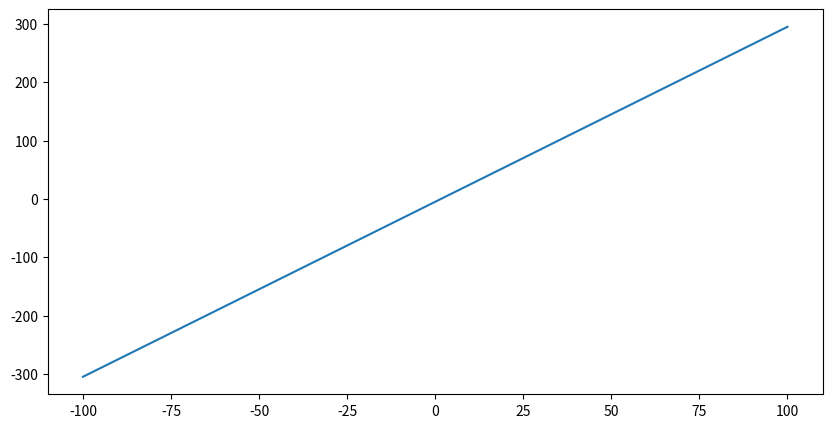

Python code for this plot:
from typing import List
import matplotlib.pyplot as plt

import matplotlib.pyplot as plt


Vector = List[float]

x = [i for i in range(-100, 110, 10)]
y = [3 * i - 5 for i in x]

fig = plt.figure(figsize=(10, 5))
plt.plot(x, y)

# Show the plot
plt.show()
# plt.bar(x, y)
# plt.show()


# print(x, y)


def predict(alpha: float, beta: float, x_i: float) -> float:
    return beta * x_i + alpha


def error(alpha: float, beta: float, x_i: float, y_i: float) -> float:
    """
    The error from predicting beta * x_i + alpha
    when the actual value is y_i
    """
    return predict(alpha, beta, x_i) - y_i


def sum_of_sqerrors(alpha: float, beta: float, x: Vector, y: Vector) -> float:
    return sum(error(alpha, beta, x_i, y_i) ** 2 for x_i, y_i in zip(x, y))
